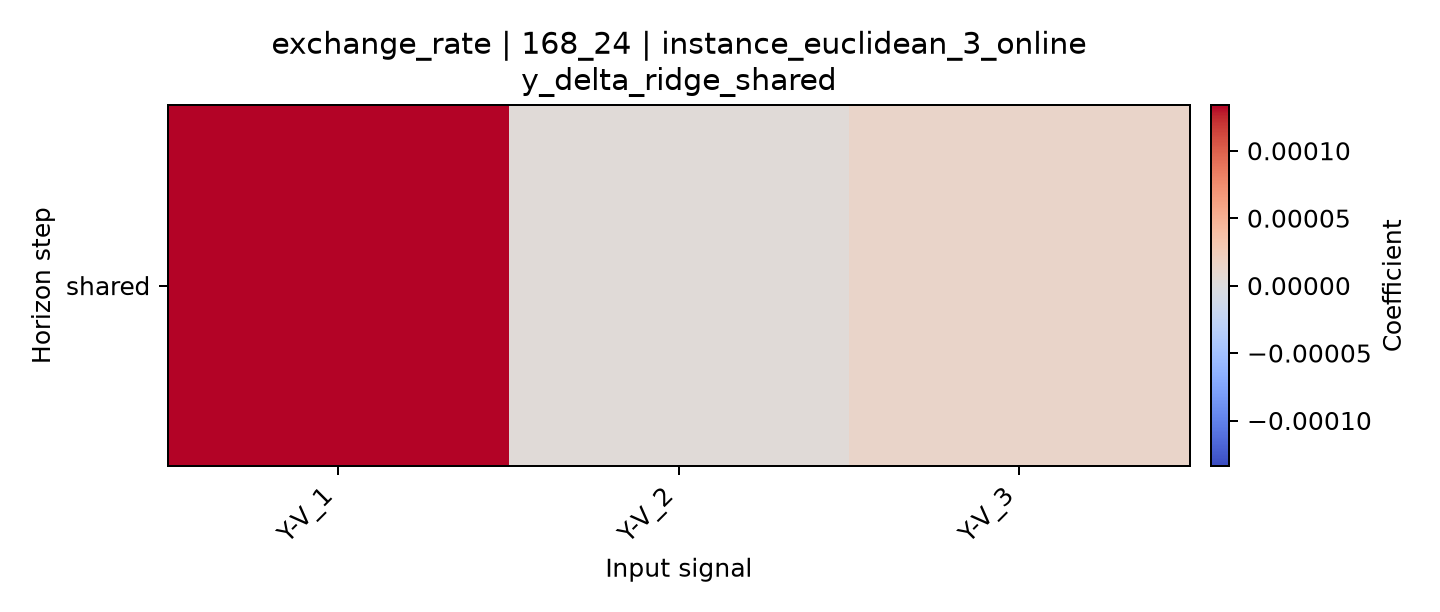

Values plotted in this chart, from the file beside it:
horizon, Y-V_1, Y-V_2, Y-V_3
shared, 0.0001339, 3.957301105594654e-06, 1.4395004361212458e-05
